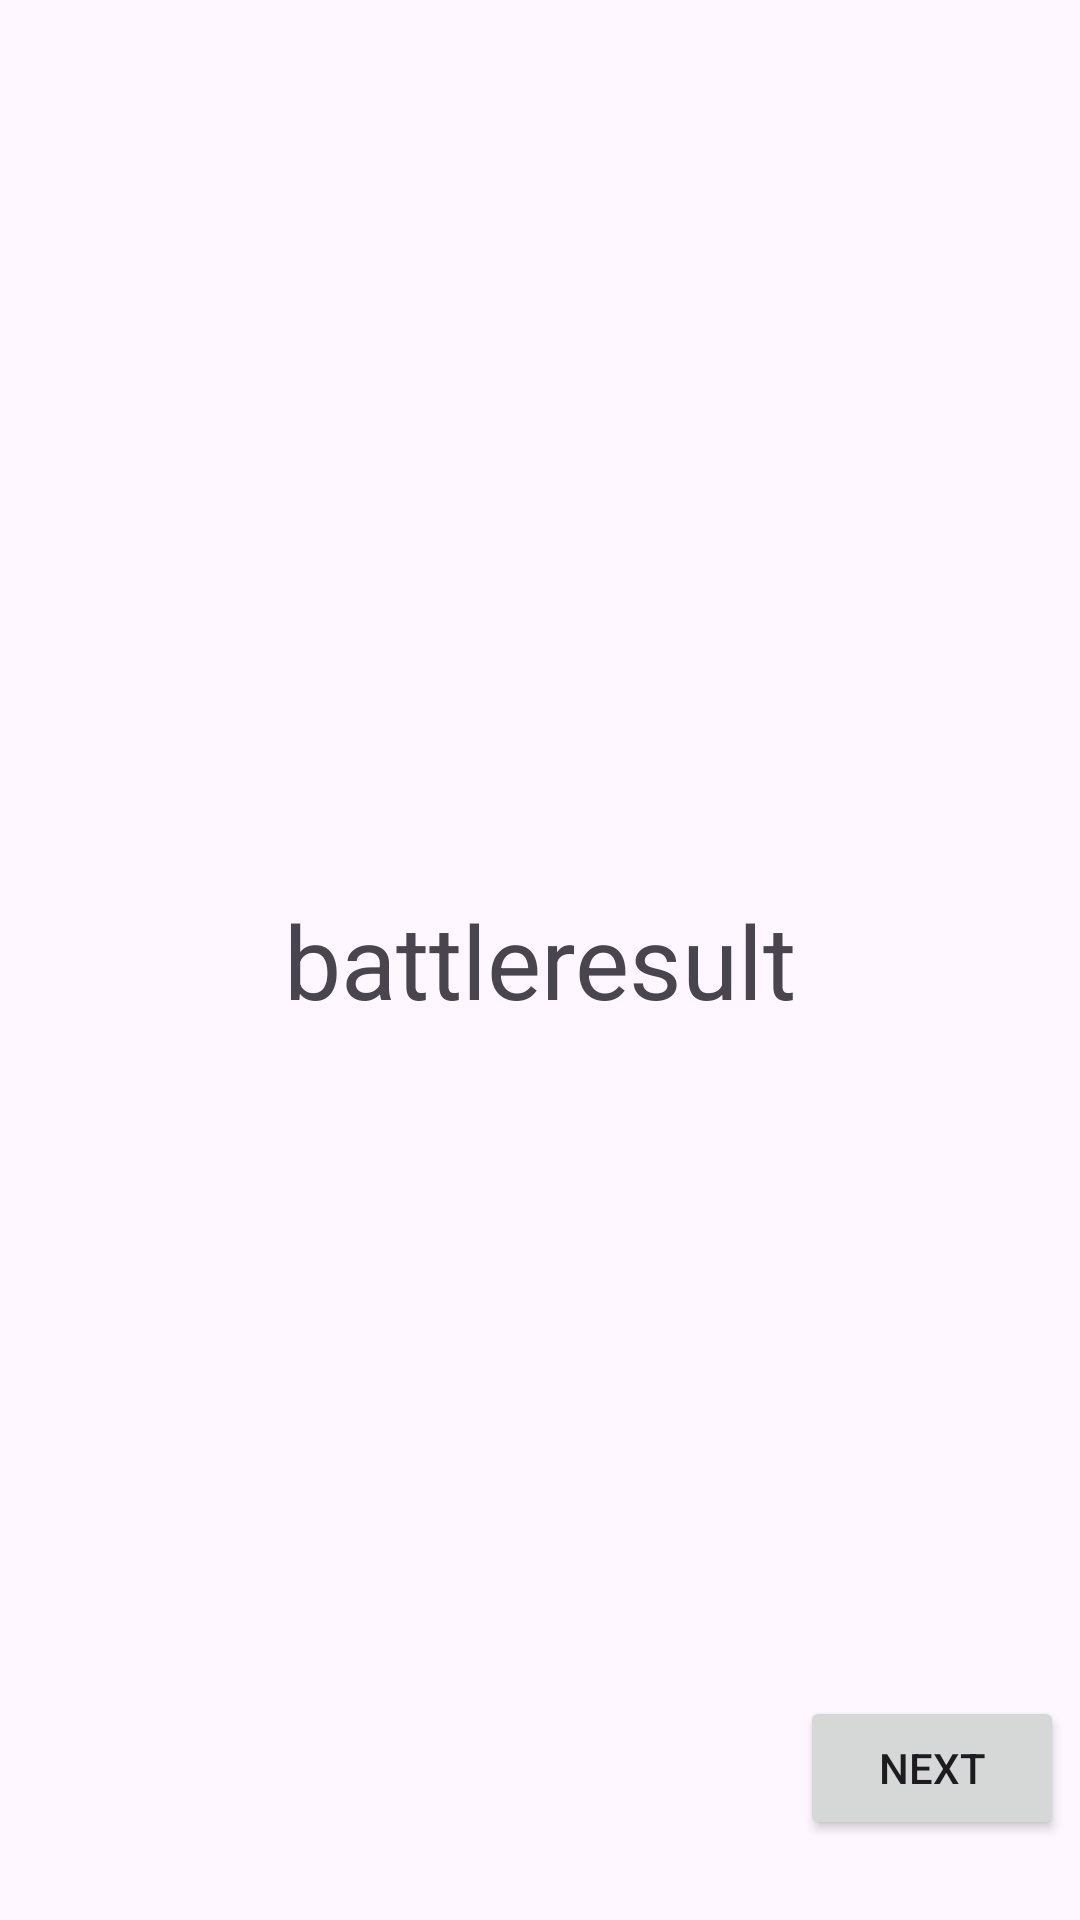

The Android layout XML behind this screen, and the referenced resources:
<!-- AndroidManifest.xml: application theme Theme.FWP -->
<!-- res/layout/activity_game_end.xml -->
<?xml version="1.0" encoding="utf-8"?>
<androidx.constraintlayout.widget.ConstraintLayout xmlns:android="http://schemas.android.com/apk/res/android"
    xmlns:app="http://schemas.android.com/apk/res-auto"
    xmlns:tools="http://schemas.android.com/tools"
    android:id="@+id/main"
    android:layout_width="match_parent"
    android:layout_height="match_parent"
    tools:context=".GameEnd">

    <TextView
        android:id="@+id/battleresult"
        android:layout_width="wrap_content"
        android:layout_height="wrap_content"
        android:text="battleresult"
        android:textSize="34sp"
        app:layout_constraintBottom_toBottomOf="parent"
        app:layout_constraintEnd_toEndOf="parent"
        app:layout_constraintStart_toStartOf="parent"
        app:layout_constraintTop_toTopOf="parent" />

    <Button
        android:id="@+id/next_btn"
        android:layout_width="wrap_content"
        android:layout_height="wrap_content"
        android:text="Next"
        app:layout_constraintBottom_toBottomOf="parent"
        app:layout_constraintEnd_toEndOf="parent"
        app:layout_constraintHorizontal_bias="0.98"
        app:layout_constraintStart_toStartOf="parent"
        app:layout_constraintTop_toTopOf="parent"
        app:layout_constraintVertical_bias="0.955" />
</androidx.constraintlayout.widget.ConstraintLayout>
<!-- resources referenced by this layout -->
<resources>
  <style name="Theme.FWP" parent="Base.Theme.FWP" />
  <style name="Base.Theme.FWP" parent="Theme.Material3.DayNight.NoActionBar">
          
          
      </style>
</resources>
